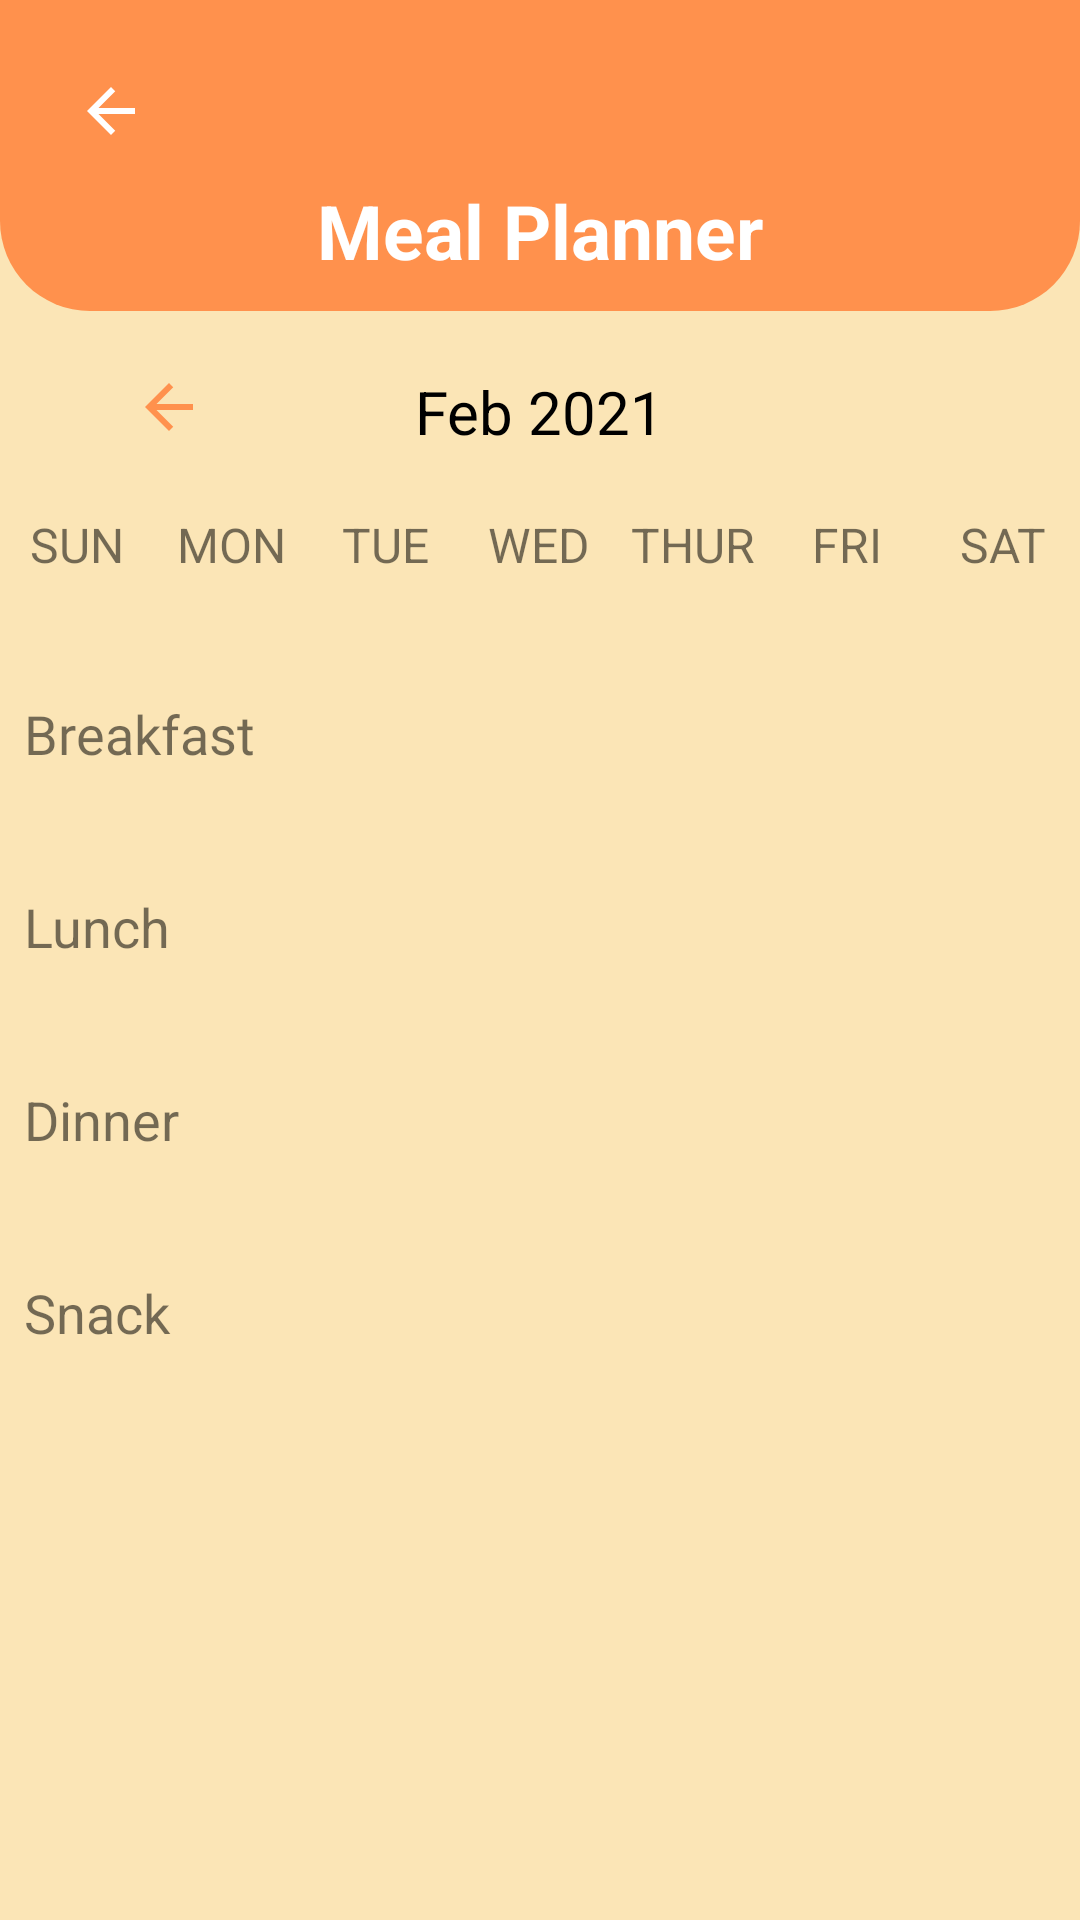

Android layout source for this screen:
<!-- AndroidManifest.xml: application theme Theme.CookSmartv2 -->
<!-- res/layout/reg_layout.xml -->
<LinearLayout xmlns:android="http://schemas.android.com/apk/res/android"
    xmlns:app="http://schemas.android.com/apk/res-auto"
    android:layout_width="match_parent"
    android:layout_height="match_parent"
    xmlns:tools="http://schemas.android.com/tools"
    android:orientation="vertical"
    android:background="@drawable/splash_screen">

    
    <androidx.constraintlayout.widget.ConstraintLayout
        android:id="@+id/layoutHeader"
        android:layout_width="match_parent"
        android:layout_height="wrap_content"
        android:padding="10dp"
        android:background="@drawable/header_background">

        
        <ImageView
            android:id="@+id/btnBack"
            android:layout_width="wrap_content"
            android:layout_height="wrap_content"
            android:layout_marginStart="15dp"
            android:layout_marginTop="15dp"
            app:tint="@color/white"
            android:contentDescription="@string/app_name"
            android:src="@drawable/ic_baseline_arrow_back_24"
            app:layout_constraintStart_toStartOf="parent"
            app:layout_constraintTop_toTopOf="parent" />

        
        <TextView
            android:layout_width="wrap_content"
            android:layout_height="wrap_content"
            android:layout_marginStart="15dp"
            android:layout_marginTop="50dp"
            android:layout_marginEnd="15dp"
            android:layout_marginBottom="10dp"
            android:text="Meal Planner"
            android:textColor="@color/white"
            android:textSize="25sp"
            android:textStyle="bold"
            app:layout_constraintStart_toStartOf="parent"
            app:layout_constraintEnd_toEndOf="parent"
            app:layout_constraintTop_toTopOf="parent"
            app:layout_constraintHorizontal_bias="0.5" />

    </androidx.constraintlayout.widget.ConstraintLayout>

    <LinearLayout
        android:layout_width="match_parent"
        android:layout_height="wrap_content"
        android:orientation="horizontal"
        android:layout_marginBottom="20dp"
        android:layout_marginTop="20dp">

        <ImageView
            android:id="@+id/btnBwd"
            android:layout_width="0dp"
            android:layout_height="wrap_content"
            android:layout_weight="1"
            android:layout_marginStart="15dp"
            app:tint="@color/orangie"
            android:contentDescription="@string/app_name"
            android:src="@drawable/ic_baseline_arrow_back_24"
            app:layout_constraintStart_toStartOf="parent"
            app:layout_constraintTop_toTopOf="parent" />

        <TextView
            android:id="@+id/monthYearTV"
            android:layout_width="0dp"
            android:layout_weight="2"
            android:layout_height="wrap_content"
            android:text="Feb 2021"
            android:textSize="20sp"
            android:textAlignment="center"
            android:textColor="@color/black"/>

        <ImageView
            android:id="@+id/btnFwd"
            android:layout_width="0dp"
            android:layout_height="wrap_content"
            android:layout_weight="1"
            android:layout_marginStart="15dp"
            app:tint="@color/orangie"
            android:contentDescription="@string/app_name"
            android:src="@drawable/ic_baseline_arrow_forward_24"
            app:layout_constraintStart_toStartOf="parent"
            app:layout_constraintTop_toTopOf="parent" />

    </LinearLayout>

    <LinearLayout
        android:layout_width="match_parent"
        android:layout_height="wrap_content"
        android:orientation="horizontal">

        <TextView
            android:layout_width="0dp"
            android:layout_height="wrap_content"
            android:layout_weight="1"
            android:text="SUN"
            android:textColor="@color/gray"
            android:textAlignment="center"
            android:textSize="16sp"/>

        <TextView
            android:layout_width="0dp"
            android:layout_height="wrap_content"
            android:layout_weight="1"
            android:text="MON"
            android:textColor="@color/gray"
            android:textAlignment="center"
            android:textSize="16sp"/>

        <TextView
            android:layout_width="0dp"
            android:layout_height="wrap_content"
            android:layout_weight="1"
            android:text="TUE"
            android:textColor="@color/gray"
            android:textAlignment="center"
            android:textSize="16sp"/>

        <TextView
            android:layout_width="0dp"
            android:layout_height="wrap_content"
            android:layout_weight="1"
            android:text="WED"
            android:textColor="@color/gray"
            android:textAlignment="center"
            android:textSize="16sp"/>

        <TextView
            android:layout_width="0dp"
            android:layout_height="wrap_content"
            android:layout_weight="1"
            android:text="THUR"
            android:textColor="@color/gray"
            android:textAlignment="center"
            android:textSize="16sp"/>

        <TextView
            android:layout_width="0dp"
            android:layout_height="wrap_content"
            android:layout_weight="1"
            android:text="FRI"
            android:textColor="@color/gray"
            android:textAlignment="center"
            android:textSize="16sp"/>

        <TextView
            android:layout_width="0dp"
            android:layout_height="wrap_content"
            android:layout_weight="1"
            android:text="SAT"
            android:textColor="@color/gray"
            android:textAlignment="center"
            android:textSize="16sp"/>


    </LinearLayout>

    
    <androidx.recyclerview.widget.RecyclerView
        android:id="@+id/calendarRecyclerView"
        android:layout_width="match_parent"
        android:layout_height="wrap_content"
        android:layout_marginTop="16dp" />

    
    <TextView
        android:layout_width="match_parent"
        android:layout_height="wrap_content"
        android:text="Breakfast"
        android:textSize="18sp"
        android:fontFamily="@font/poppins_semibold"
        android:padding="8dp"
        android:layout_marginTop="16dp"/>

    <ListView
        android:id="@+id/eventListView"
        android:layout_width="match_parent"
        android:layout_height="wrap_content"
        android:layout_marginTop="8dp" />

    <TextView
        android:layout_width="match_parent"
        android:layout_height="wrap_content"
        android:text="Lunch"
        android:textSize="18sp"
        android:padding="8dp"
        android:layout_marginTop="16dp"/>

    <ListView
        android:id="@+id/listLunch"
        android:layout_width="match_parent"
        android:layout_height="wrap_content"
        android:layout_marginTop="8dp" />

    <TextView
        android:layout_width="match_parent"
        android:layout_height="wrap_content"
        android:text="Dinner"
        android:textSize="18sp"
        android:padding="8dp"
        android:layout_marginTop="16dp"/>

    <ListView
        android:id="@+id/listDinner"
        android:layout_width="match_parent"
        android:layout_height="wrap_content"
        android:layout_marginTop="8dp" />

    <TextView
        android:layout_width="match_parent"
        android:layout_height="wrap_content"
        android:text="Snack"
        android:textSize="18sp"
        android:padding="8dp"
        android:layout_marginTop="16dp"/>

    <ListView
        android:id="@+id/listSnack"
        android:layout_width="match_parent"
        android:layout_height="wrap_content"
        android:layout_marginTop="8dp" />

</LinearLayout>
<!-- resources referenced by this layout -->
<resources>
  <color name="black">#FF000000</color>
  <color name="orangie">#FF914D</color>
  <color name="white">#FFFFFFFF</color>
  <!-- drawable header_background (drawable) -->
  <?xml version="1.0" encoding="utf-8"?>
  <shape xmlns:android="http://schemas.android.com/apk/res/android"
      android:shape="rectangle">
  
      <solid android:color="@color/orangie" />
      <corners
          android:bottomLeftRadius="30dp"
          android:bottomRightRadius="30dp" />
  </shape>
  <!-- drawable ic_baseline_arrow_back_24 (drawable) -->
  <vector xmlns:android="http://schemas.android.com/apk/res/android"
      android:width="24dp"
      android:height="24dp"
      android:viewportWidth="24"
      android:viewportHeight="24"
      android:tint="@color/orangie"
      android:autoMirrored="true">
    <path
        android:fillColor="@android:color/white"
        android:pathData="M20,11H7.83l5.59,-5.59L12,4l-8,8 8,8 1.41,-1.41L7.83,13H20v-2z"/>
  </vector>
  <!-- drawable splash_screen: jpg bitmap (drawable, 6658 bytes) -->
  <string name="app_name">CookSmart-v2</string>
  <style name="Theme.CookSmartv2" parent="Theme.MaterialComponents.DayNight.NoActionBar">
          
          <item name="colorPrimary">@color/purple_500</item>
          <item name="colorPrimaryVariant">@color/purple_700</item>
          <item name="colorOnPrimary">@color/white</item>
          
          <item name="colorSecondary">@color/teal_200</item>
          <item name="colorSecondaryVariant">@color/teal_700</item>
          <item name="colorOnSecondary">@color/black</item>
          
          <item name="android:statusBarColor" tools:targetApi="l">@color/orangie</item>
          
      </style>
  <color name="purple_500">#FF6200EE</color>
  <color name="purple_700">#FF3700B3</color>
  <color name="teal_200">#FF03DAC5</color>
  <color name="teal_700">#FF018786</color>
</resources>
